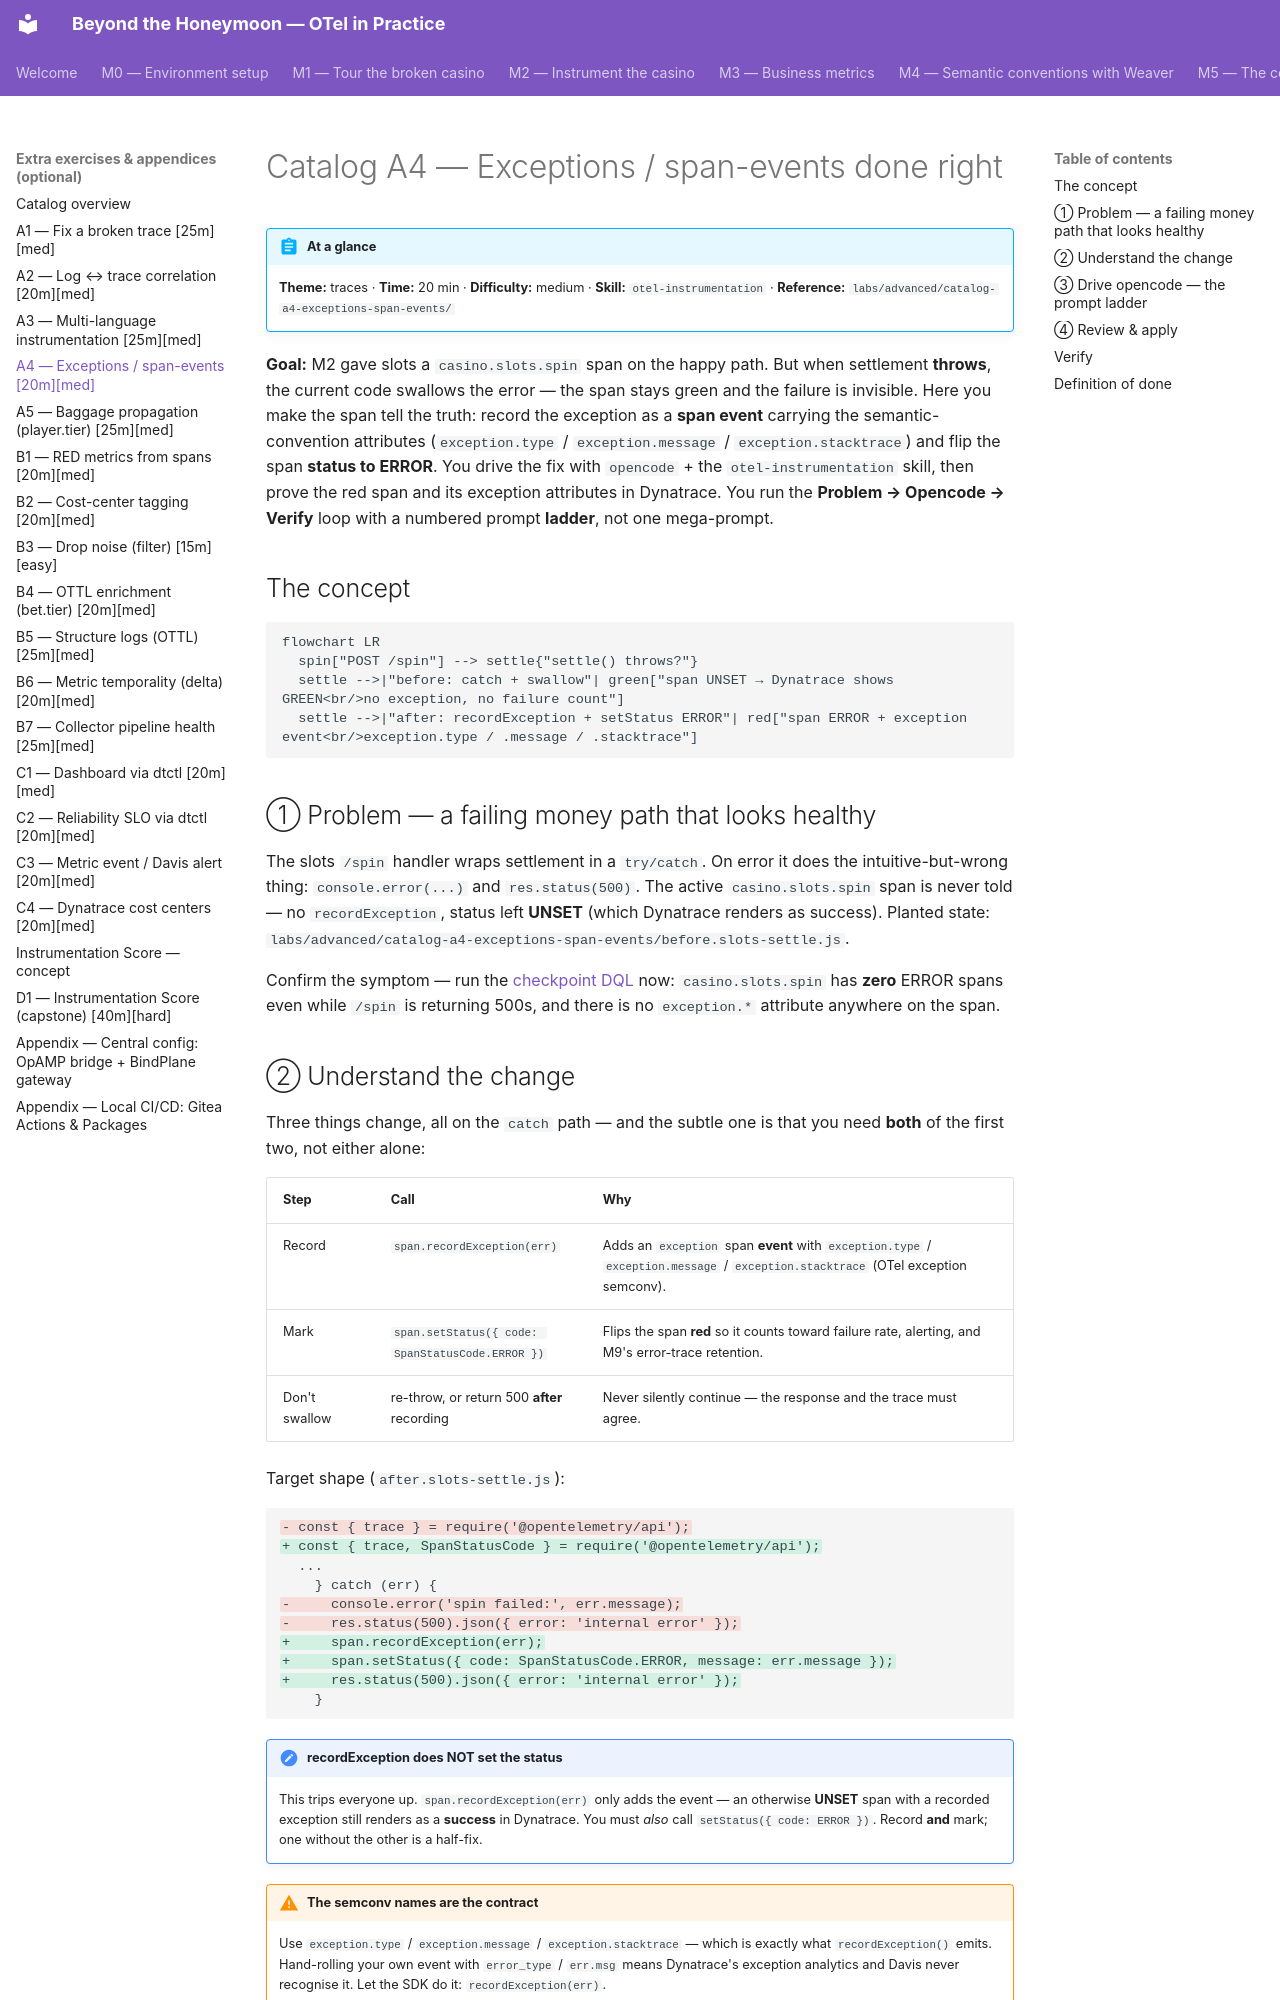

repository: agardnerIT/Otel-Training · page: advanced/catalog-a4-exceptions-span-events/index.html · generator: mkdocs

# Catalog A4 — Exceptions / span-events done right

!!! abstract "At a glance"
    **Theme:** traces · **Time:** 20 min · **Difficulty:** medium ·
    **Skill:** `otel-instrumentation` ·
    **Reference:** `labs/advanced/catalog-a4-exceptions-span-events/`

**Goal:** M2 gave slots a `casino.slots.spin` span on the happy path. But
when settlement **throws**, the current code swallows the error — the span stays
green and the failure is invisible. Here you make the span tell the truth:
record the exception as a **span event** carrying the semantic-convention
attributes (`exception.type` / `exception.message` / `exception.stacktrace`) and
flip the span **status to ERROR**. You drive the fix with `opencode` + the
`otel-instrumentation` skill, then prove the red span and its exception
attributes in Dynatrace. You run the **Problem → Opencode → Verify** loop with a
numbered prompt **ladder**, not one mega-prompt.

## The concept

```mermaid
flowchart LR
  spin["POST /spin"] --> settle{"settle() throws?"}
  settle -->|"before: catch + swallow"| green["span UNSET → Dynatrace shows GREEN<br/>no exception, no failure count"]
  settle -->|"after: recordException + setStatus ERROR"| red["span ERROR + exception event<br/>exception.type / .message / .stacktrace"]
```

## ① Problem — a failing money path that looks healthy

The slots `/spin` handler wraps settlement in a `try/catch`. On error it does the
intuitive-but-wrong thing: `console.error(...)` and `res.status(500)`. The active
`casino.slots.spin` span is never told — no `recordException`, status left
**UNSET** (which Dynatrace renders as success). Planted state:
`labs/advanced/catalog-a4-exceptions-span-events/before.slots-settle.js`.

Confirm the symptom — run the [checkpoint DQL](#verify) now: `casino.slots.spin`
has **zero** ERROR spans even while `/spin` is returning 500s, and there is no
`exception.*` attribute anywhere on the span.

## ② Understand the change

Three things change, all on the `catch` path — and the subtle one is that you
need **both** of the first two, not either alone:

| Step | Call | Why |
|---|---|---|
| Record | `span.recordException(err)` | Adds an `exception` span **event** with `exception.type` / `exception.message` / `exception.stacktrace` (OTel exception semconv). |
| Mark | `span.setStatus({ code: SpanStatusCode.ERROR })` | Flips the span **red** so it counts toward failure rate, alerting, and M9's error-trace retention. |
| Don't swallow | re-throw, or return 500 **after** recording | Never silently continue — the response and the trace must agree. |

Target shape (`after.slots-settle.js`):

```diff
- const { trace } = require('@opentelemetry/api');
+ const { trace, SpanStatusCode } = require('@opentelemetry/api');
  ...
    } catch (err) {
-     console.error('spin failed:', err.message);
-     res.status(500).json({ error: 'internal error' });
+     span.recordException(err);
+     span.setStatus({ code: SpanStatusCode.ERROR, message: err.message });
+     res.status(500).json({ error: 'internal error' });
    }
```

!!! note "recordException does NOT set the status"
    This trips everyone up. `span.recordException(err)` only adds the event — an
    otherwise **UNSET** span with a recorded exception still renders as a
    **success** in Dynatrace. You must *also* call `setStatus({ code: ERROR })`.
    Record **and** mark; one without the other is a half-fix.

!!! warning "The semconv names are the contract"
    Use `exception.type` / `exception.message` / `exception.stacktrace` — which is
    exactly what `recordException()` emits. Hand-rolling your own event with
    `error_type` / `err.msg` means Dynatrace's exception analytics and Davis never
    recognise it. Let the SDK do it: `recordException(err)`.
